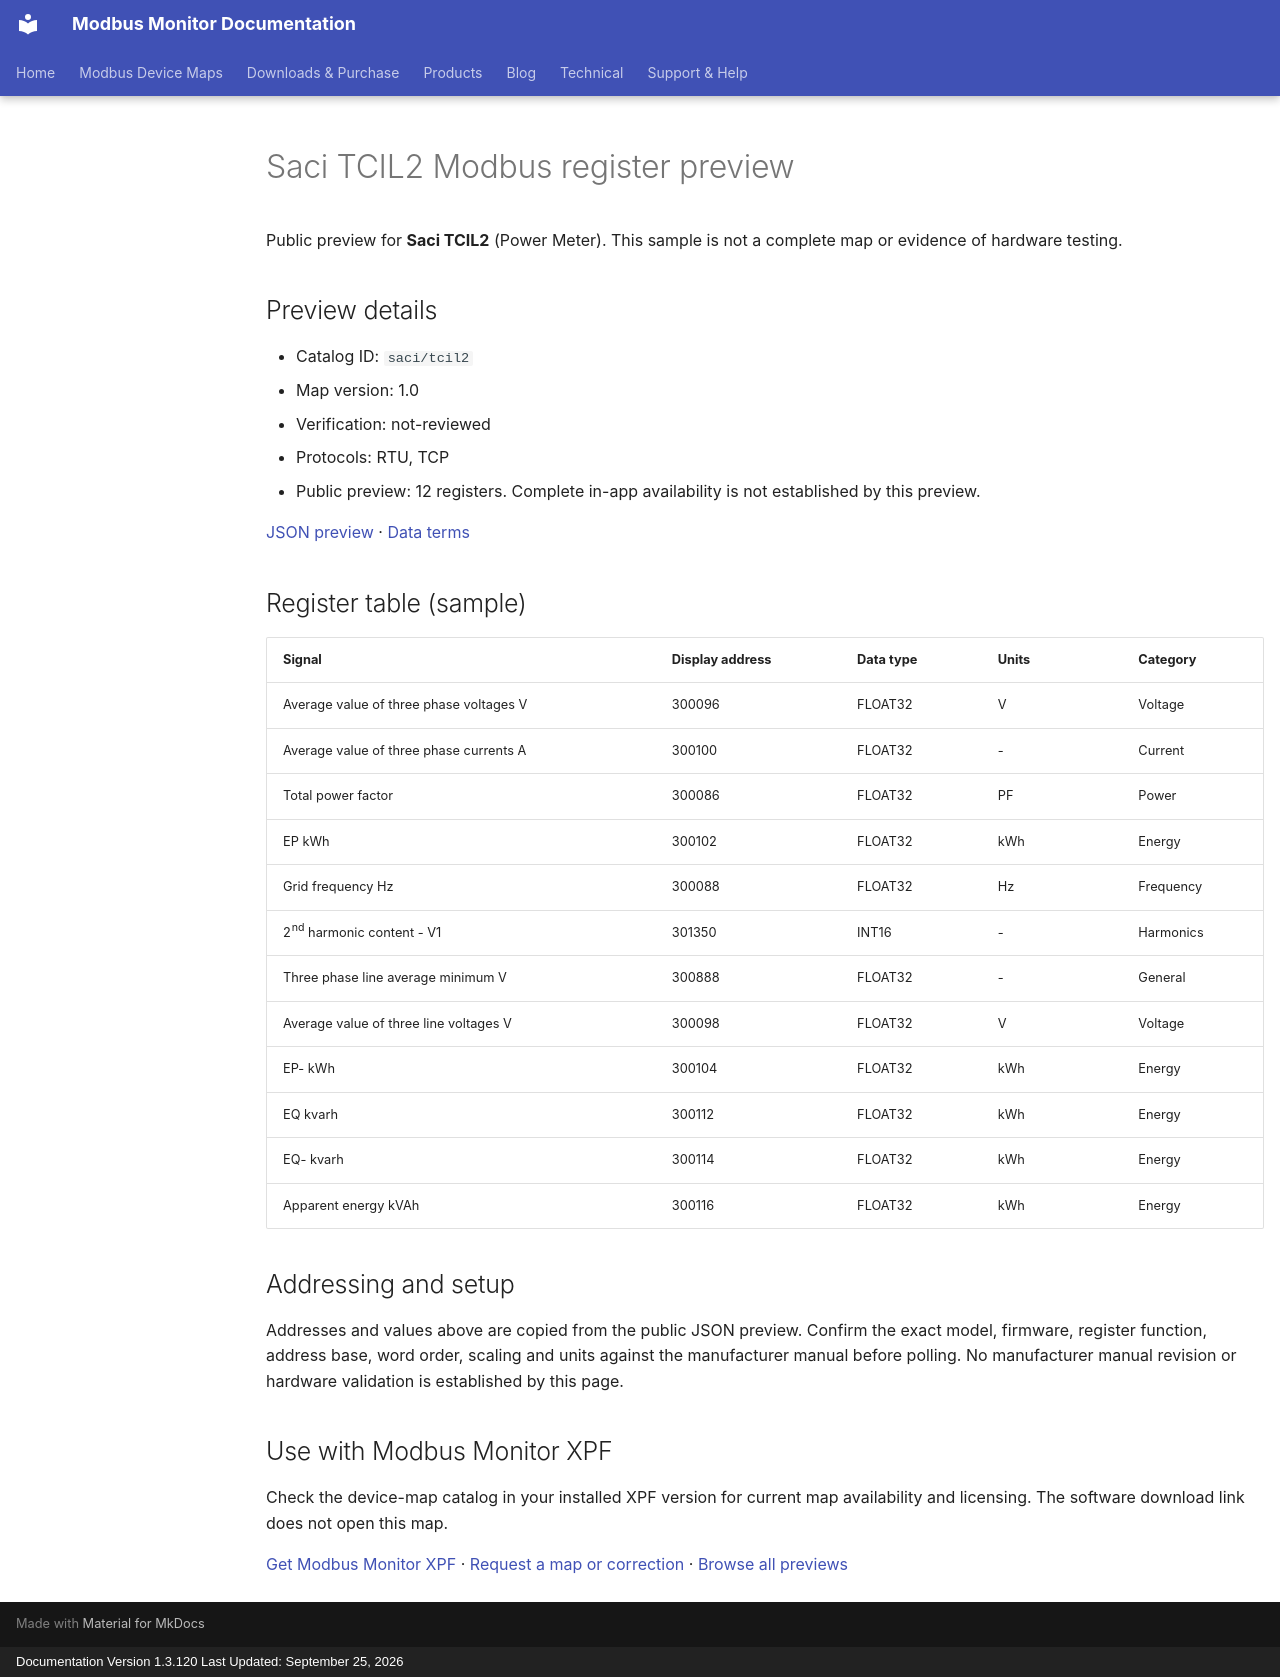

repository: Modbus-Monitor/modbus-monitor-docs · page: modbus-device-maps/previews/saci/tcil2/index.html · generator: mkdocs · copyright: Documentation Version 1.3.120 Last Updated: September 25, 2026

---
title: "Saci TCIL2 Modbus register preview"
description: "Sample register addresses and data types for Saci TCIL2. Public preview with JSON source and verification status."
---

# Saci TCIL2 Modbus register preview

Public preview for **Saci TCIL2** (Power Meter).
This sample is not a complete map or evidence of hardware testing.

## Preview details

- Catalog ID: `saci/tcil2`
- Map version: 1.0
- Verification: not-reviewed
- Protocols: RTU, TCP
- Public preview: 12 registers. Complete in-app availability is not established by this preview.

[JSON preview](https://modbus-monitor.github.io/modbus-device-maps/maps/saci/tcil2.json) · [Data terms](https://modbus-monitor.github.io/modbus-device-maps/data-license/)

## Register table (sample)

| Signal | Display address | Data type | Units | Category |
|---|---|---|---|---|
| Average value of three phase voltages V | 300096 | FLOAT32 | V | Voltage |
| Average value of three phase currents A | 300100 | FLOAT32 | - | Current |
| Total power factor | 300086 | FLOAT32 | PF | Power |
| EP kWh | 300102 | FLOAT32 | kWh | Energy |
| Grid frequency Hz | 300088 | FLOAT32 | Hz | Frequency |
| 2nd harmonic content - V1 | 301350 | INT16 | - | Harmonics |
| Three phase line average minimum V | 300888 | FLOAT32 | - | General |
| Average value of three line voltages V | 300098 | FLOAT32 | V | Voltage |
| EP- kWh | 300104 | FLOAT32 | kWh | Energy |
| EQ kvarh | 300112 | FLOAT32 | kWh | Energy |
| EQ- kvarh | 300114 | FLOAT32 | kWh | Energy |
| Apparent energy kVAh | 300116 | FLOAT32 | kWh | Energy |

## Addressing and setup

Addresses and values above are copied from the public JSON preview. Confirm the exact model, firmware, register function, address base, word order, scaling and units against the manufacturer manual before polling. No manufacturer manual revision or hardware validation is established by this page.

## Use with Modbus Monitor XPF

Check the device-map catalog in your installed XPF version for current map availability and licensing. The software download link does not open this map.

[Get Modbus Monitor XPF](https://docs.quantumbitsolutions.com/downloads-purchase/) · [Request a map or correction](https://github.com/Modbus-Monitor/modbus-device-maps/issues/new/choose) · [Browse all previews](https://docs.quantumbitsolutions.com/modbus-device-maps/)

<script type="application/ld+json">{"@context": "https://schema.org", "@type": "Dataset", "name": "Saci TCIL2 public register preview", "description": "Sample register addresses and data types; not a complete map or hardware verification.", "url": "https://docs.quantumbitsolutions.com/modbus-device-maps/previews/saci/tcil2/", "license": "https://modbus-monitor.github.io/modbus-device-maps/data-license/", "creator": {"@type": "Organization", "name": "Quantum Bit Solutions", "url": "https://quantumbitsolutions.com/"}, "distribution": {"@type": "DataDownload", "encodingFormat": "application/json", "contentUrl": "https://modbus-monitor.github.io/modbus-device-maps/maps/saci/tcil2.json"}}</script>
